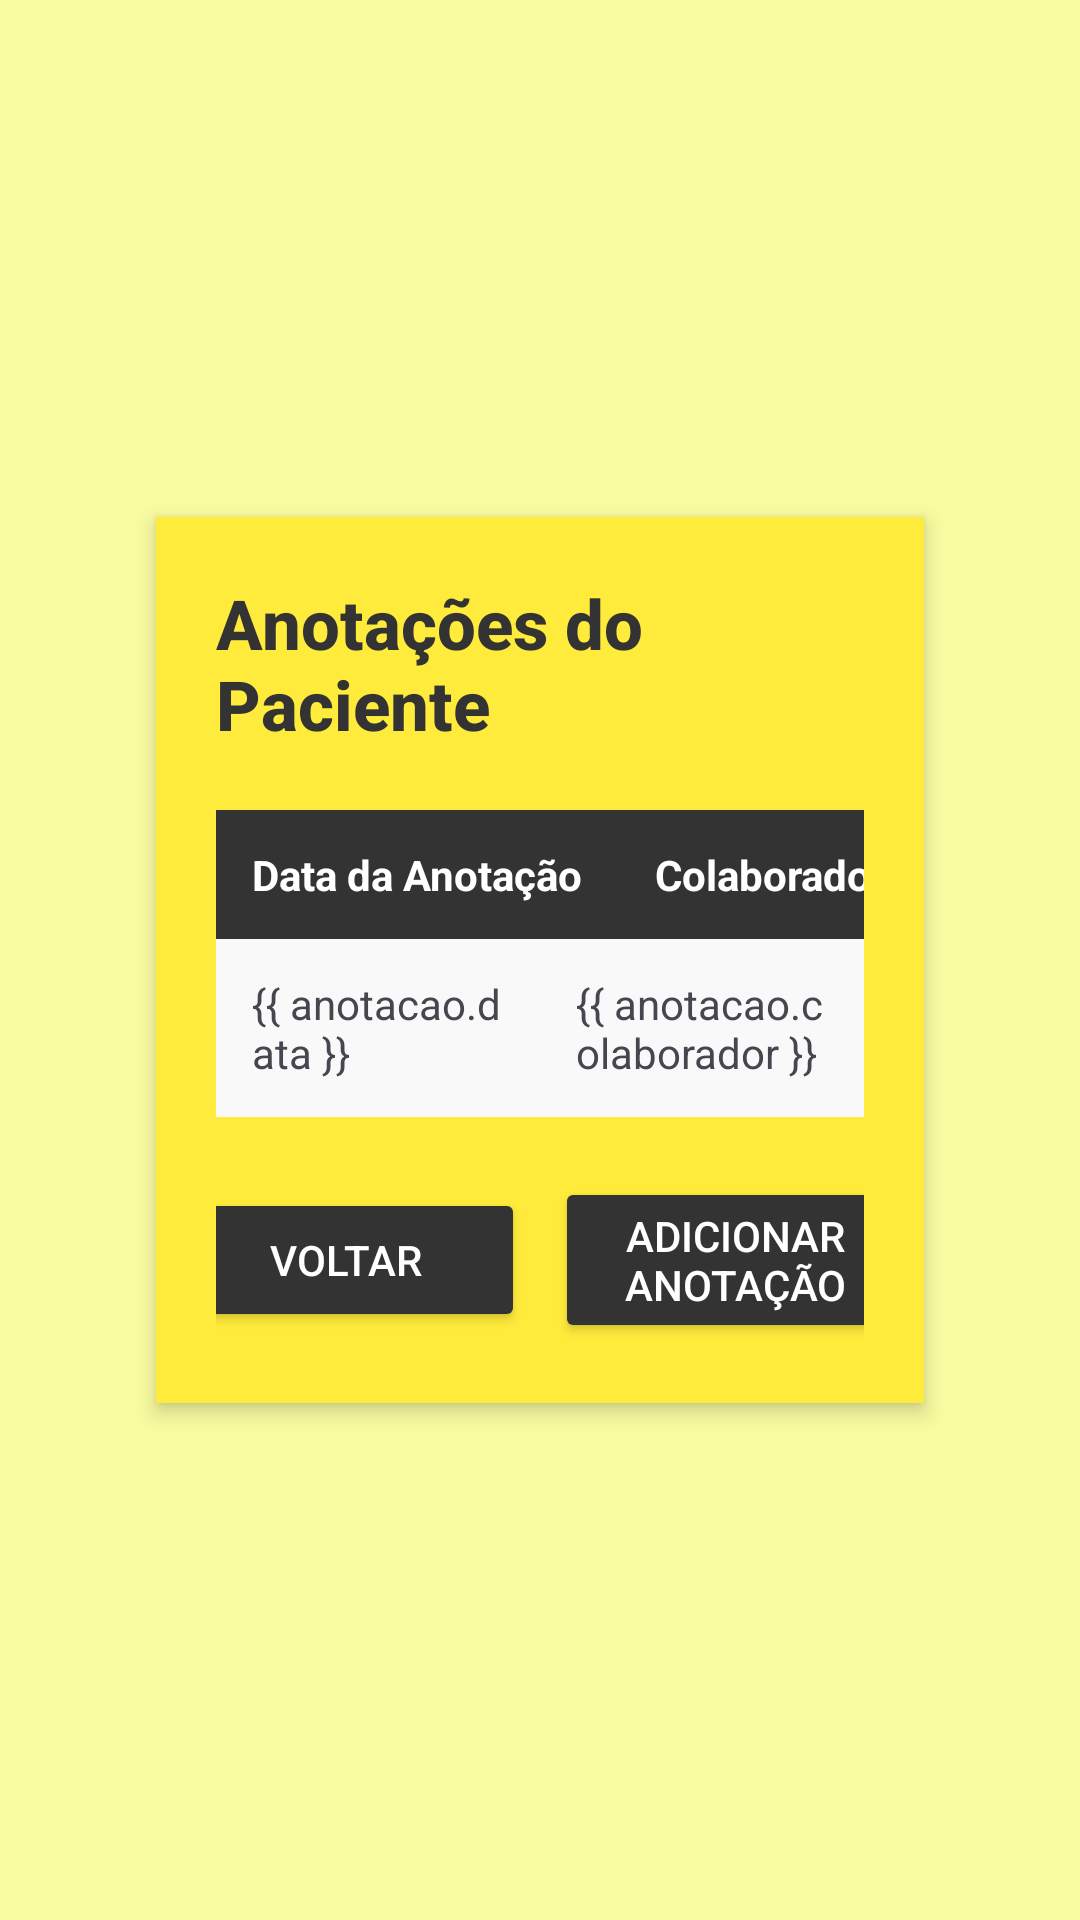

Write the Android layout XML for this screen, with the resource values it uses.
<!-- AndroidManifest.xml: application theme Theme.ProjetoInterdisciplinar3 -->
<!-- res/layout/activity_detalhes_anotacao.xml -->
<?xml version="1.0" encoding="utf-8"?>
<ScrollView xmlns:android="http://schemas.android.com/apk/res/android"
    android:layout_width="match_parent"
    android:layout_height="match_parent"
    android:background="#fafca1"
    android:padding="20dp"
    android:fillViewport="true">

    <LinearLayout
        android:layout_width="match_parent"
        android:layout_height="wrap_content"
        android:orientation="vertical"
        android:gravity="center"
        android:padding="16dp">

        
        <LinearLayout
            android:layout_width="match_parent"
            android:layout_height="wrap_content"
            android:orientation="vertical"
            android:background="#ffeb3b"
            android:padding="20dp"
            android:layout_gravity="center"
            android:elevation="4dp"
            android:layout_marginHorizontal="16dp"
            android:layout_marginVertical="20dp"
            android:clipToPadding="false"
            android:layout_alignParentTop="true"
            android:layout_marginTop="40dp">

            
            <TextView
                android:id="@+id/tvAnotacoes"
                android:layout_width="wrap_content"
                android:layout_height="wrap_content"
                android:text="Anotações do Paciente"
                android:textColor="#333"
                android:textSize="23sp"
                android:textStyle="bold"
                android:layout_gravity="center"
                android:layout_marginBottom="20dp"
                android:fontFamily="sans-serif-medium" />

            
            <TableLayout
                android:id="@+id/tableAnotacoes"
                android:layout_width="match_parent"
                android:layout_height="wrap_content"
                android:stretchColumns="0">

                
                <TableRow
                    android:layout_width="match_parent"
                    android:layout_height="wrap_content"
                    android:background="#333">

                    <TextView
                        android:layout_gravity="center"
                        android:layout_width="match_parent"
                        android:layout_height="wrap_content"
                        android:padding="12dp"
                        android:text="Data da Anotação"
                        android:textColor="#fff"
                        android:textStyle="bold" />

                    <TextView
                        android:layout_gravity="center"
                        android:layout_width="match_parent"
                        android:layout_height="wrap_content"
                        android:padding="12dp"
                        android:text="Colaborador"
                        android:textColor="#fff"
                        android:textStyle="bold" />
                </TableRow>

                
                <TableRow
                    android:layout_width="match_parent"
                    android:layout_height="wrap_content"
                    android:clickable="true"
                    android:focusable="true"
                    android:onClick="onAnotacaoClick">

                    <TextView
                        android:id="@+id/tvDataAnotacao"
                        android:layout_width="0dp"
                        android:layout_height="wrap_content"
                        android:layout_weight="1"
                        android:text="{{ anotacao.data }}"
                        android:padding="12dp"
                        android:background="#f9f9f9" />

                    <TextView
                        android:id="@+id/tvColaborador"
                        android:layout_width="0dp"
                        android:layout_height="wrap_content"
                        android:layout_weight="1"
                        android:text="{{ anotacao.colaborador }}"
                        android:padding="12dp"
                        android:background="#f9f9f9" />
                </TableRow>

                
            </TableLayout>

            
            <LinearLayout
                android:layout_width="match_parent"
                android:layout_height="wrap_content"
                android:orientation="horizontal"
                android:gravity="center"
                android:layout_marginTop="20dp">

                
                <Button
                    android:id="@+id/btnVoltar"
                    android:layout_width="120dp"
                    android:layout_height="wrap_content"
                    android:text="Voltar"
                    android:backgroundTint="#333"
                    android:textColor="#fff"
                    android:layout_marginEnd="10dp"
                    android:onClick="voltarAction" />

                
                <Button
                    android:id="@+id/btnAdicionarAnotacao"
                    android:layout_width="120dp"
                    android:layout_height="wrap_content"
                    android:text="Adicionar Anotação"
                    android:backgroundTint="#333"
                    android:textColor="#fff"
                    android:onClick="adicionarAnotacaoAction" />
            </LinearLayout>

        </LinearLayout>
    </LinearLayout>
</ScrollView>
<!-- resources referenced by this layout -->
<resources>
  <style name="Theme.ProjetoInterdisciplinar3" parent="Base.Theme.ProjetoInterdisciplinar3" />
  <style name="Base.Theme.ProjetoInterdisciplinar3" parent="Theme.Material3.DayNight.NoActionBar">
          
          
      </style>
</resources>
